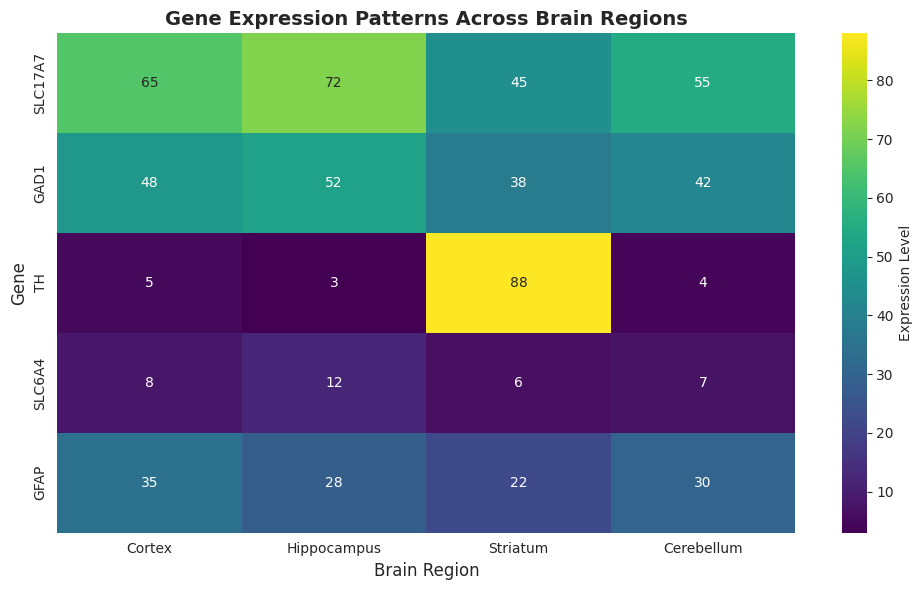
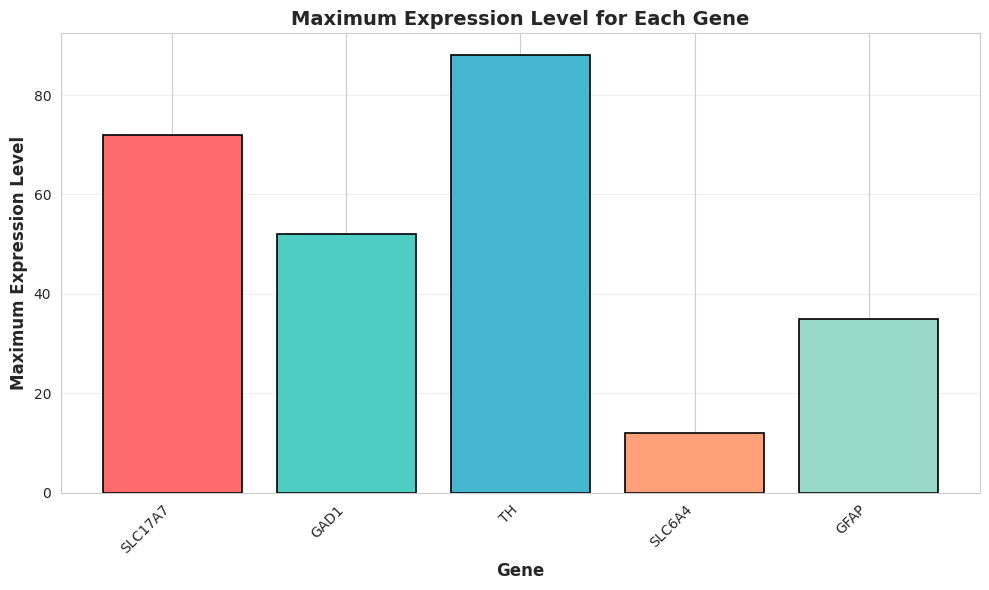
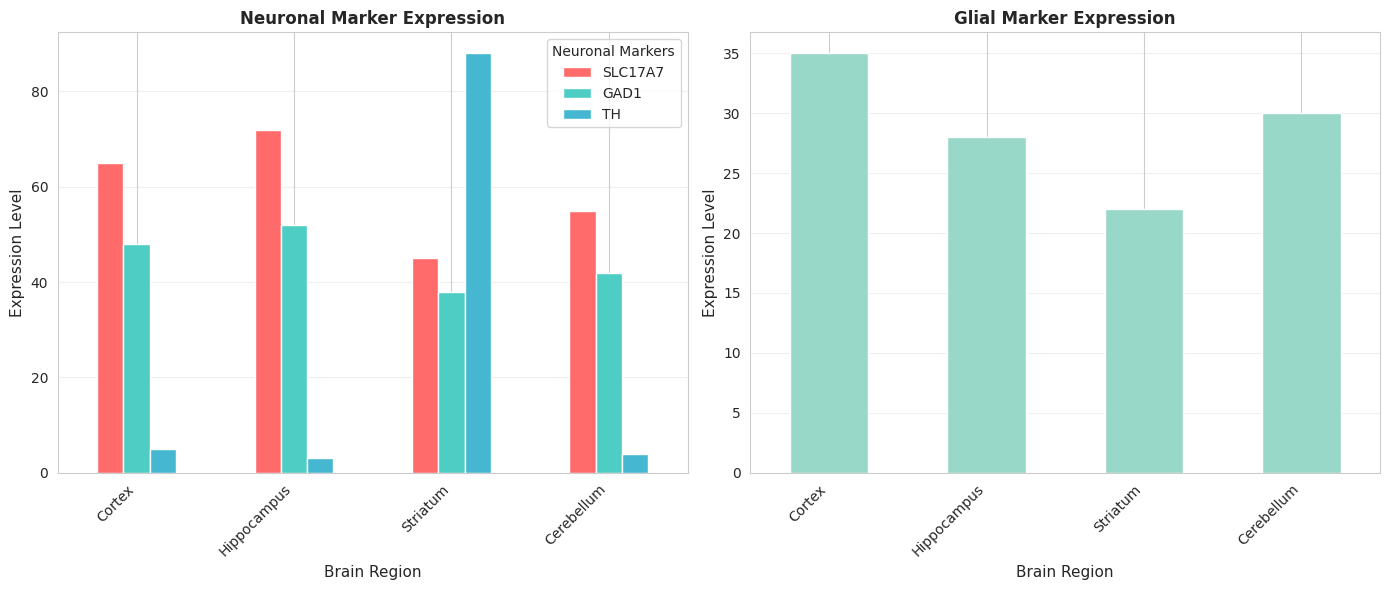
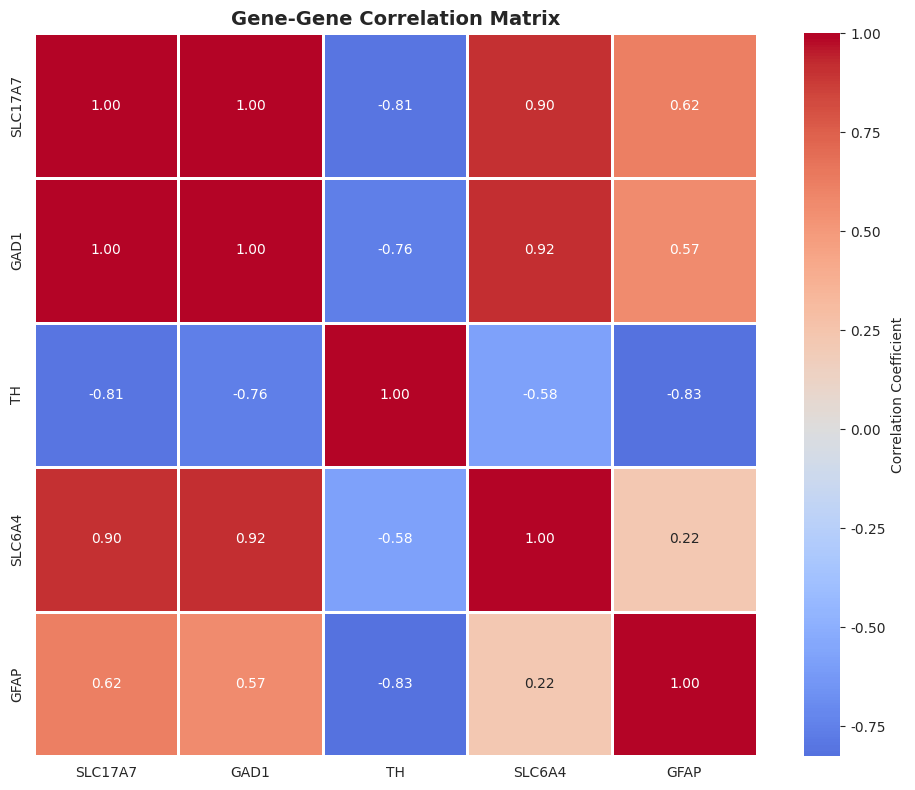

Reproduce these figures in Python, in order. (Note: this script raises an exception after producing the figures.)
# Import required libraries
import numpy as np
import pandas as pd
import matplotlib.pyplot as plt
import seaborn as sns

# Set plotting style
sns.set_style('whitegrid')
plt.rcParams['figure.figsize'] = (10, 6)

print("Libraries imported successfully!")

# Create a DataFrame with gene expression data
# Realistic expression patterns based on known biology
gene_expression = pd.DataFrame({
    'Cortex': [65, 48, 5, 8, 35],
    'Hippocampus': [72, 52, 3, 12, 28],
    'Striatum': [45, 38, 88, 6, 22],
    'Cerebellum': [55, 42, 4, 7, 30]
}, index=['SLC17A7', 'GAD1', 'TH', 'SLC6A4', 'GFAP'])

# Display the data
print("Gene Expression Data Across Brain Regions:")
print("="*50)
print(gene_expression)
print("\n")

# Show summary statistics
print("Summary Statistics:")
print("="*50)
print(gene_expression.describe())

# Create a heatmap of gene expression
plt.figure(figsize=(10, 6))
sns.heatmap(gene_expression, annot=True, cmap='viridis', fmt='d', cbar_kws={'label': 'Expression Level'})
plt.title('Gene Expression Patterns Across Brain Regions', fontsize=14, fontweight='bold')
plt.xlabel('Brain Region', fontsize=12)
plt.ylabel('Gene', fontsize=12)
plt.tight_layout()
plt.show()

# Find the region with maximum expression for each gene
max_regions = gene_expression.idxmax(axis=1)
max_expression = gene_expression.max(axis=1)
min_expression = gene_expression.min(axis=1)

# Calculate fold-change (max/min expression)
fold_change = max_expression / min_expression

# Print summary for each gene
print("Region-Enriched Gene Analysis:")
print("="*70)
for gene in gene_expression.index:
    print(f"{gene} is most highly expressed in {max_regions[gene]}")
    print(f"  Max expression: {max_expression[gene]:.1f}, Min expression: {min_expression[gene]:.1f}")
    print(f"  Fold-change: {fold_change[gene]:.2f}x\n")

# Create bar plot of maximum expression levels
plt.figure(figsize=(10, 6))
colors = ['#FF6B6B', '#4ECDC4', '#45B7D1', '#FFA07A', '#98D8C8']
plt.bar(gene_expression.index, max_expression, color=colors, edgecolor='black', linewidth=1.2)
plt.xlabel('Gene', fontsize=12, fontweight='bold')
plt.ylabel('Maximum Expression Level', fontsize=12, fontweight='bold')
plt.title('Maximum Expression Level for Each Gene', fontsize=14, fontweight='bold')
plt.xticks(rotation=45, ha='right')
plt.grid(axis='y', alpha=0.3)
plt.tight_layout()
plt.show()

# Define marker categories
neuronal_markers = ['SLC17A7', 'GAD1', 'TH']
glial_marker = ['GFAP']

# Create grouped bar plot
fig, (ax1, ax2) = plt.subplots(1, 2, figsize=(14, 6))

# Plot neuronal markers
gene_expression.loc[neuronal_markers].T.plot(kind='bar', ax=ax1, color=['#FF6B6B', '#4ECDC4', '#45B7D1'])
ax1.set_title('Neuronal Marker Expression', fontsize=12, fontweight='bold')
ax1.set_xlabel('Brain Region', fontsize=11)
ax1.set_ylabel('Expression Level', fontsize=11)
ax1.legend(title='Neuronal Markers', loc='upper right')
ax1.grid(axis='y', alpha=0.3)
ax1.set_xticklabels(ax1.get_xticklabels(), rotation=45, ha='right')

# Plot glial marker
gene_expression.loc[glial_marker].T.plot(kind='bar', ax=ax2, color='#98D8C8', legend=False)
ax2.set_title('Glial Marker Expression', fontsize=12, fontweight='bold')
ax2.set_xlabel('Brain Region', fontsize=11)
ax2.set_ylabel('Expression Level', fontsize=11)
ax2.grid(axis='y', alpha=0.3)
ax2.set_xticklabels(ax2.get_xticklabels(), rotation=45, ha='right')

plt.tight_layout()
plt.show()

# Calculate and print average expression
print("\nAverage Expression Across All Regions:")
print("="*50)
neuronal_avg = gene_expression.loc[neuronal_markers].mean(axis=1).mean()
glial_avg = gene_expression.loc[glial_marker].mean(axis=1).mean()

print(f"Average Neuronal Marker Expression: {neuronal_avg:.2f}")
print(f"Average Glial Marker Expression: {glial_avg:.2f}")
print(f"\nInterpretation: The average neuronal marker expression is {neuronal_avg/glial_avg:.2f}x higher than glial marker expression.")
print("This reflects the predominance of neurons in most brain regions.")

# Calculate correlation matrix
correlation_matrix = gene_expression.T.corr()

print("Gene Expression Correlation Matrix:")
print("="*50)
print(correlation_matrix)
print("\n")

# Create correlation heatmap
plt.figure(figsize=(10, 8))
sns.heatmap(correlation_matrix, annot=True, cmap='coolwarm', center=0, 
            fmt='.2f', square=True, linewidths=1, cbar_kws={'label': 'Correlation Coefficient'})
plt.title('Gene-Gene Correlation Matrix', fontsize=14, fontweight='bold')
plt.tight_layout()
plt.show()

# Identify strongest correlations
# Set diagonal to NaN to exclude self-correlations
corr_no_diag = correlation_matrix.copy()
np.fill_diagonal(corr_no_diag.values, np.nan)

# Find strongest positive correlation
max_corr = corr_no_diag.max().max()
max_idx = corr_no_diag.stack().idxmax()

# Find strongest negative correlation (if any)
min_corr = corr_no_diag.min().min()
min_idx = corr_no_diag.stack().idxmin()

# Print findings
print("\nCorrelation Analysis Results:")
print("="*70)
print(f"Strongest Positive Correlation: {max_idx[0]} and {max_idx[1]} (r = {max_corr:.3f})")
print(f"Strongest Negative Correlation: {min_idx[0]} and {min_idx[1]} (r = {min_corr:.3f})")

print("\n" + "="*70)
print("BIOLOGICAL INTERPRETATION:")
print("="*70)
print("\n1. Positive Correlations:")
print("   - High correlation between SLC17A7 and GAD1 suggests coordinated regulation")
print("     of excitatory and inhibitory neurotransmission (E/I balance)")
print("   - These genes may be co-regulated by similar transcription factors")
print("\n2. Negative Correlations:")
print("   - TH shows inverse correlation with other markers")
print("   - Reflects specialized expression in dopaminergic regions (striatum)")
print("   - Suggests distinct developmental programs for different neuronal subtypes")
print("\n3. Clinical Relevance:")
print("   - Understanding these patterns helps identify disease mechanisms")
print("   - Disruption of E/I balance is implicated in autism and epilepsy")
print("   - TH expression changes are central to Parkinson's disease")